Dataset: Data (GitHub, yashhashhrrreee/Peppermint-Identification-and-Classification-Model). Classes: dried, fresh, spoiled.

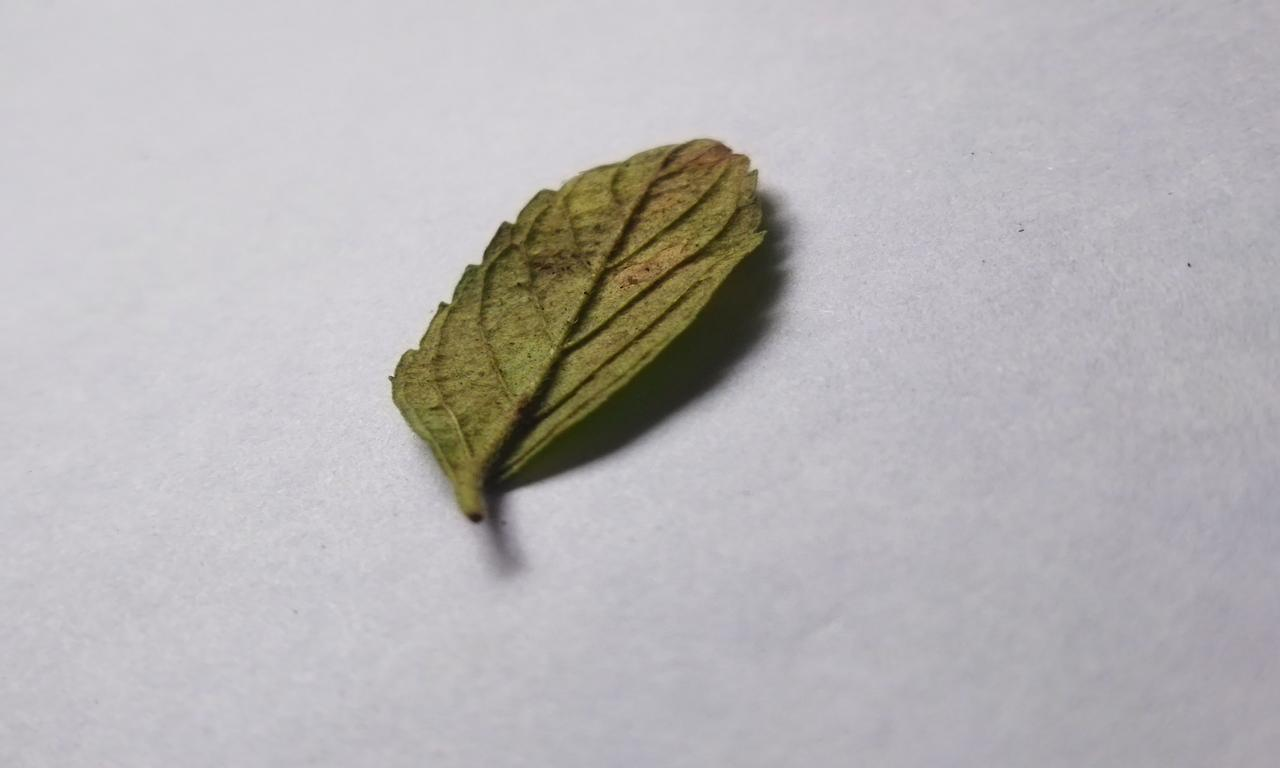
Label: spoiled

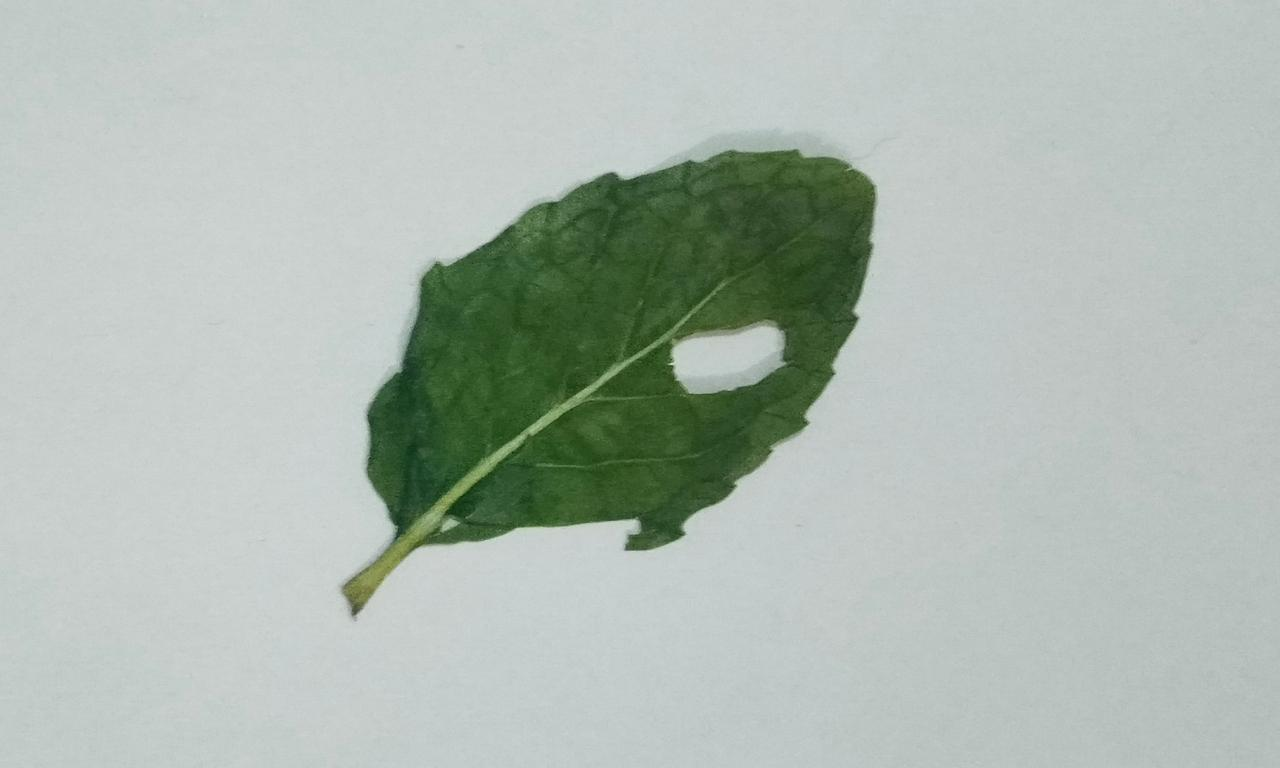
Label: dried

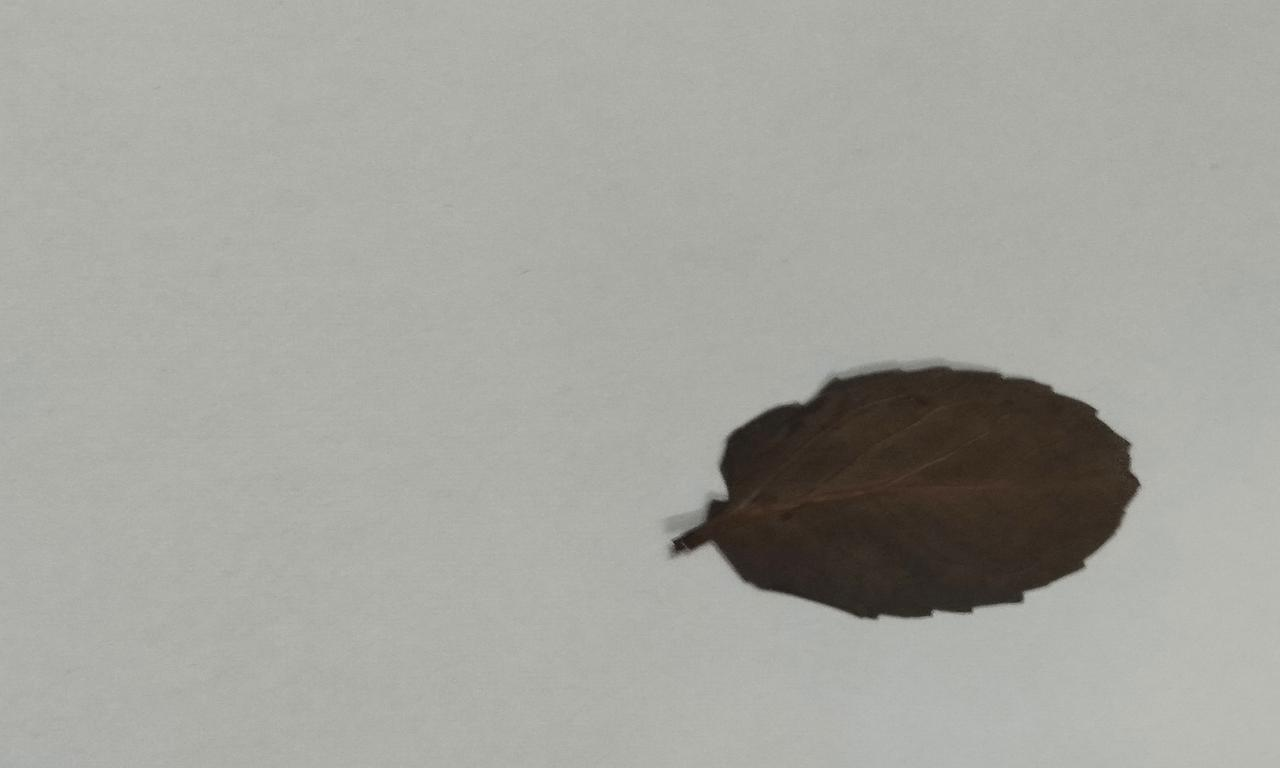
Label: dried

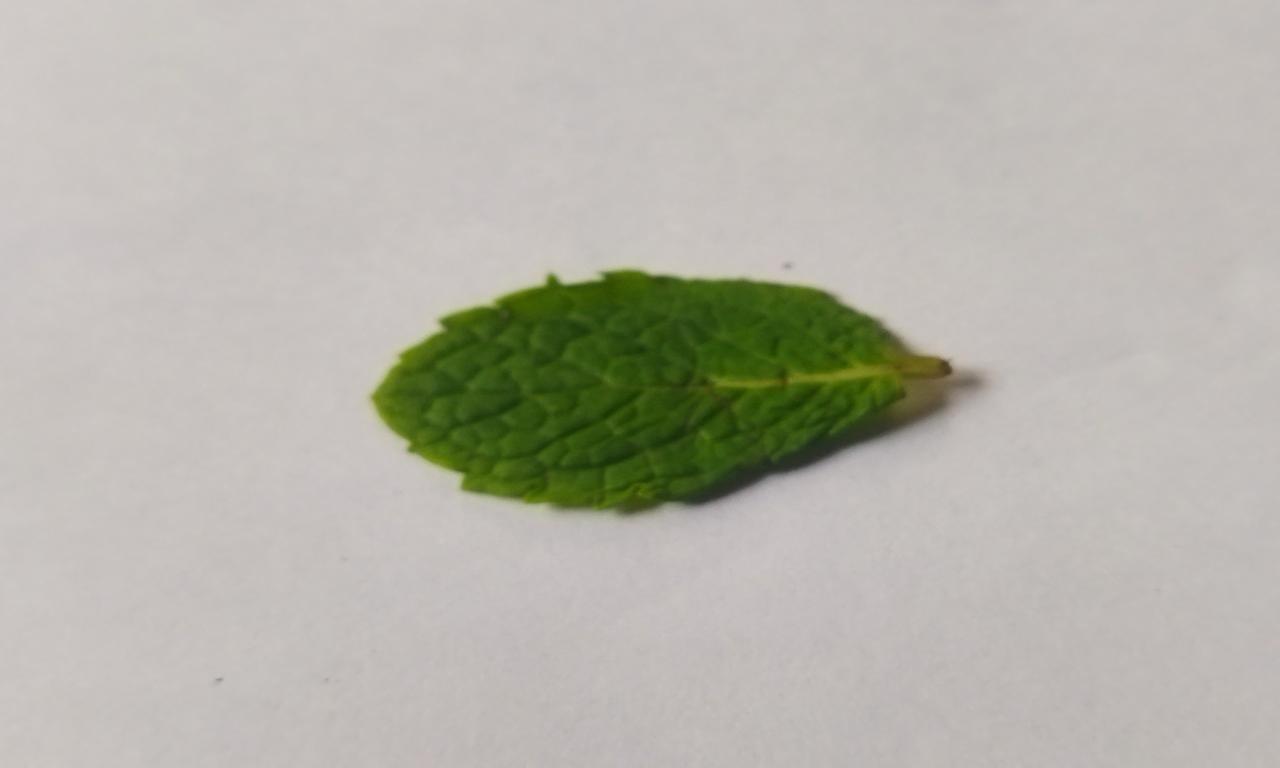
Label: fresh

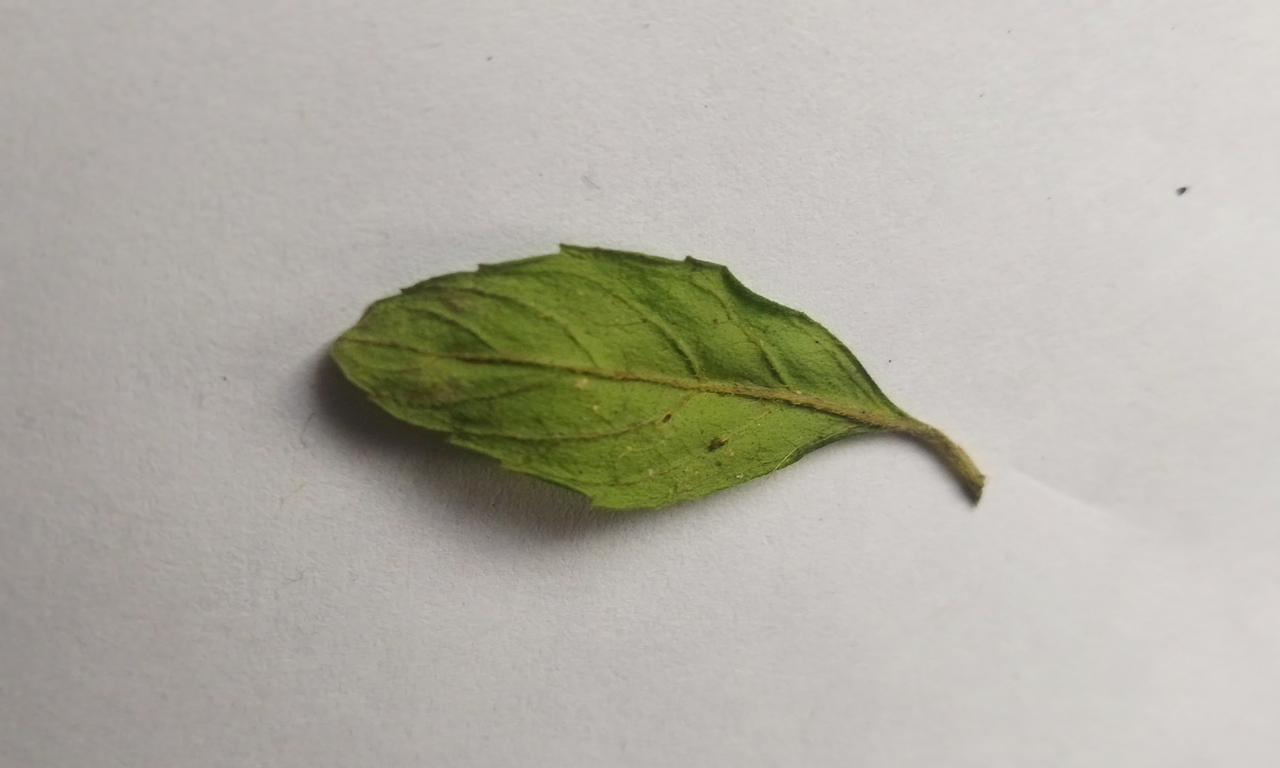
Label: fresh

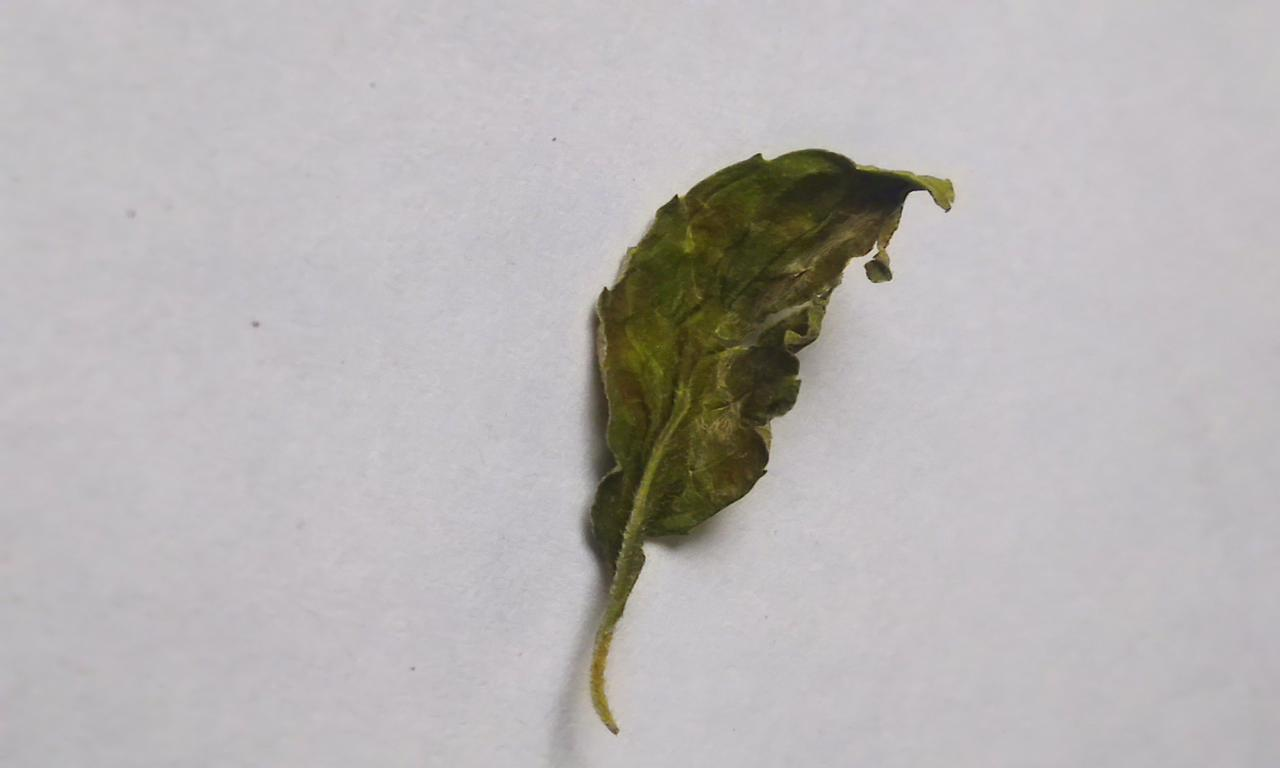
Label: spoiled
